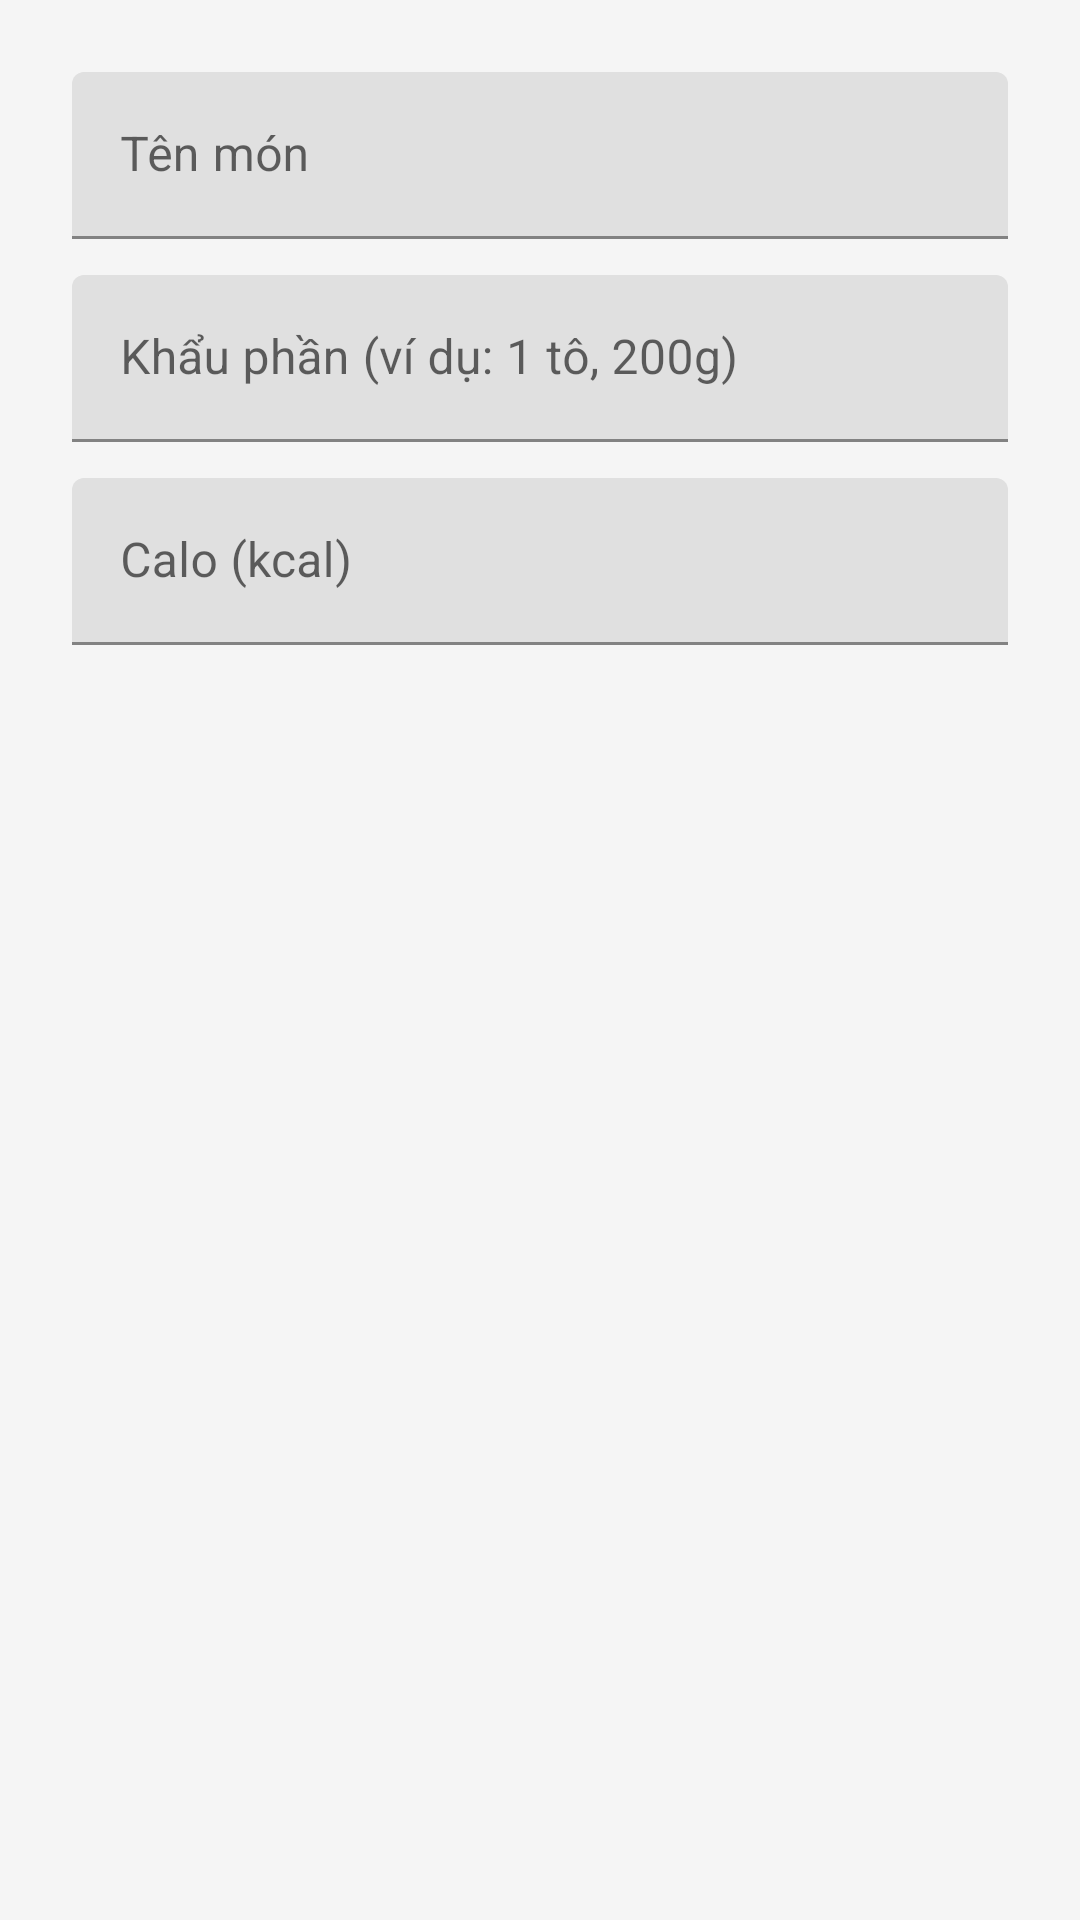

Produce the Android XML layout that renders to this screen, including the resource entries it uses.
<!-- AndroidManifest.xml: application theme Theme.AppSK -->
<!-- res/layout/dialog_sua_mon_nhan_dien.xml -->
<?xml version="1.0" encoding="utf-8"?>
<LinearLayout xmlns:android="http://schemas.android.com/apk/res/android"
    android:layout_width="match_parent"
    android:layout_height="wrap_content"
    android:orientation="vertical"
    android:padding="24dp">

    <com.google.android.material.textfield.TextInputLayout
        android:id="@+id/til_ten"
        android:layout_width="match_parent"
        android:layout_height="wrap_content"
        android:hint="@string/anh_hint_ten">

        <com.google.android.material.textfield.TextInputEditText
            android:id="@+id/et_ten"
            android:layout_width="match_parent"
            android:layout_height="wrap_content"
            android:textColor="@color/text_primary" />

    </com.google.android.material.textfield.TextInputLayout>

    <com.google.android.material.textfield.TextInputLayout
        android:id="@+id/til_khau_phan"
        android:layout_width="match_parent"
        android:layout_height="wrap_content"
        android:layout_marginTop="12dp"
        android:hint="@string/anh_hint_khau_phan">

        <com.google.android.material.textfield.TextInputEditText
            android:id="@+id/et_khau_phan"
            android:layout_width="match_parent"
            android:layout_height="wrap_content"
            android:textColor="@color/text_primary" />

    </com.google.android.material.textfield.TextInputLayout>

    <com.google.android.material.textfield.TextInputLayout
        android:id="@+id/til_calo"
        android:layout_width="match_parent"
        android:layout_height="wrap_content"
        android:layout_marginTop="12dp"
        android:hint="@string/anh_hint_calo">

        <com.google.android.material.textfield.TextInputEditText
            android:id="@+id/et_calo"
            android:layout_width="match_parent"
            android:layout_height="wrap_content"
            android:inputType="number"
            android:textColor="@color/text_primary" />

    </com.google.android.material.textfield.TextInputLayout>

</LinearLayout>
<!-- resources referenced by this layout -->
<resources>
  <color name="text_primary">#212121</color>
  <string name="anh_hint_calo">Calo (kcal)</string>
  <string name="anh_hint_khau_phan">Khẩu phần (ví dụ: 1 tô, 200g)</string>
  <string name="anh_hint_ten">Tên món</string>
  <style name="Theme.AppSK" parent="Theme.MaterialComponents.Light.NoActionBar">
          <item name="colorPrimary">@color/primary</item>
          <item name="colorPrimaryDark">@color/primary_dark</item>
          <item name="colorPrimaryVariant">@color/primary_dark</item>
          <item name="colorOnPrimary">@color/white</item>
          <item name="colorSecondary">@color/accent</item>
          <item name="colorAccent">@color/accent</item>
          <item name="android:windowBackground">@color/background</item>
          <item name="android:statusBarColor">@color/primary_dark</item>
          <item name="materialButtonStyle">@style/Widget.AppSK.Button</item>
      </style>
  <color name="primary">#2E7D32</color>
  <color name="primary_dark">#1B5E20</color>
  <color name="white">#FFFFFF</color>
  <color name="accent">#00BCD4</color>
  <color name="background">#F5F5F5</color>
  <style name="Widget.AppSK.Button" parent="Widget.MaterialComponents.Button">
          <item name="cornerRadius">12dp</item>
      </style>
</resources>
